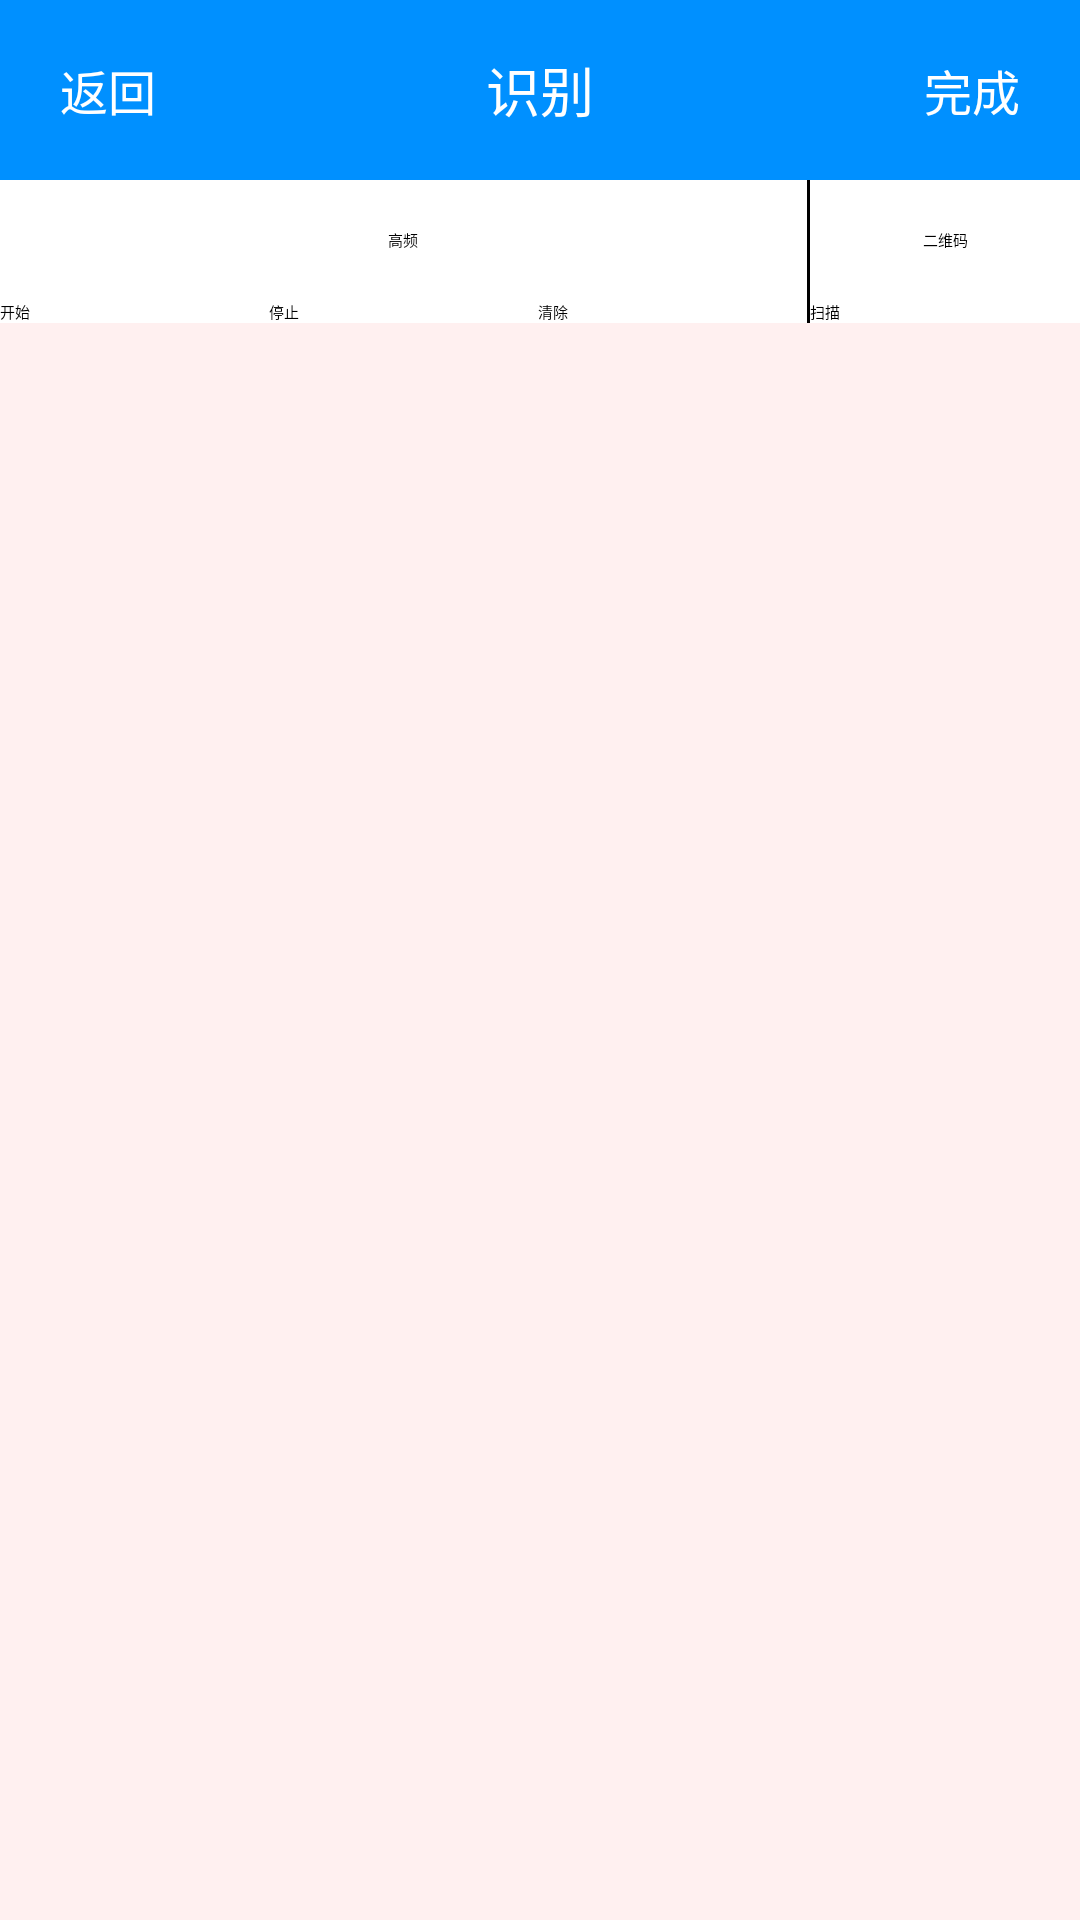

Write the Android layout XML for this screen, with the resource values it uses.
<!-- AndroidManifest.xml: application theme AppTheme -->
<!-- res/layout/activity_main.xml -->
<LinearLayout xmlns:android="http://schemas.android.com/apk/res/android"
    android:id="@+id/container"
    android:layout_width="match_parent"
    android:layout_height="match_parent"
    android:orientation="vertical">

    <RelativeLayout
        android:layout_width="match_parent"
        android:layout_height="60dp"
        android:background="#0090ff">

        <TextView
            android:id="@+id/tv_back"
            android:layout_width="40dp"
            android:layout_height="40dp"
            android:layout_alignParentLeft="true"
            android:layout_centerVertical="true"
            android:layout_marginLeft="16dp"
            android:gravity="center"
            android:text="返回"
            android:textColor="#fff"
            android:textSize="16sp" />

        <TextView
            android:layout_width="wrap_content"
            android:layout_height="wrap_content"
            android:layout_centerInParent="true"
            android:text="识别"
            android:textColor="#fff"
            android:textSize="18sp" />

        <TextView
            android:id="@+id/tv_complete"
            android:layout_width="40dp"
            android:layout_height="40dp"
            android:layout_alignParentRight="true"
            android:layout_centerVertical="true"
            android:layout_marginRight="16dp"
            android:gravity="center"
            android:text="完成"
            android:textColor="#fff"
            android:textSize="16sp" />
    </RelativeLayout>

    <LinearLayout
        android:layout_width="match_parent"
        android:layout_height="40dp"
        android:orientation="horizontal">

        <TextView
            android:layout_width="0dp"
            android:layout_height="match_parent"
            android:layout_weight="3"
            android:gravity="center"
            android:text="高频" />

        <View
            android:layout_width="1dp"
            android:layout_height="match_parent"
            android:background="#000" />

        <TextView
            android:layout_width="0dp"
            android:layout_height="match_parent"
            android:layout_weight="1"
            android:gravity="center"
            android:text="二维码" />
    </LinearLayout>

    <LinearLayout
        android:layout_width="match_parent"
        android:layout_height="wrap_content"
        android:orientation="horizontal">

        <Button
            android:id="@+id/button_start"
            android:layout_width="wrap_content"
            android:layout_height="wrap_content"
            android:layout_weight="1"
            android:text="@string/tab2_layout_button_start" />

        <Button
            android:id="@+id/button_stop"
            android:layout_width="wrap_content"
            android:layout_height="wrap_content"
            android:layout_weight="1"
            android:text="@string/tab2_layout_button_stop" />

        <Button
            android:id="@+id/button_readclear"
            android:layout_width="wrap_content"
            android:layout_height="wrap_content"
            android:layout_weight="1"
            android:text="@string/tab2_layout_button_readclear" />

        <View
            android:layout_width="1dp"
            android:layout_height="match_parent"
            android:background="#000" />

        <Button
            android:id="@+id/button_set"
            android:layout_width="wrap_content"
            android:layout_height="wrap_content"
            android:layout_weight="1"
            android:text="@string/tab2_layout_button_readset" />
    </LinearLayout>

    <LinearLayout
        android:layout_width="match_parent"
        android:layout_height="wrap_content"
        android:visibility="gone">

        <TextView
            android:id="@+id/textView2"
            android:layout_width="wrap_content"
            android:layout_height="wrap_content"
            android:text="@string/tab2_layout_textView2" />

        <TextView
            android:id="@+id/textView_readallcnt"
            android:layout_width="66dp"
            android:layout_height="wrap_content"
            android:layout_weight="1"
            android:text="0" />

        <TextView
            android:id="@+id/textView_time"
            android:layout_width="wrap_content"
            android:layout_height="wrap_content"
            android:layout_weight="3"
            android:text="00:00:00" />
    </LinearLayout>

    <LinearLayout
        android:layout_width="match_parent"
        android:layout_height="wrap_content"
        android:visibility="gone">

        <TextView
            android:id="@+id/textView3"
            android:layout_width="wrap_content"
            android:layout_height="wrap_content"
            android:text="@string/tab2_layout_textView3" />

        <TextView
            android:id="@+id/textView_invstate"
            android:layout_width="wrap_content"
            android:layout_height="wrap_content"
            android:text="" />


    </LinearLayout>

    <ScrollView
        android:id="@+id/scrollView1"
        android:layout_width="match_parent"
        android:layout_height="wrap_content"
        android:layout_weight="1">

        <LinearLayout
            android:layout_width="match_parent"
            android:layout_height="wrap_content"
            android:orientation="vertical">

            <HorizontalScrollView
                android:id="@+id/horizontalScrollView1"
                android:layout_width="wrap_content"
                android:layout_height="wrap_content">

                <LinearLayout
                    android:layout_width="match_parent"
                    android:layout_height="wrap_content"
                    android:orientation="horizontal">

                    <ListView
                        android:id="@+id/listView_epclist"
                        android:layout_width="803dp"
                        android:layout_height="999999dp"
                        android:background="#fff0f0">

                    </ListView>
                </LinearLayout>
            </HorizontalScrollView>

        </LinearLayout>
    </ScrollView>
</LinearLayout>
<!-- resources referenced by this layout -->
<resources>
  <string name="tab2_layout_button_readclear">清除</string>
  <string name="tab2_layout_button_readset">扫描</string>
  <string name="tab2_layout_button_start">开始</string>
  <string name="tab2_layout_button_stop">停止</string>
  <string name="tab2_layout_textView2">        共读到标签个数：</string>
  <string name="tab2_layout_textView3">设备状态：</string>
  <style name="AppTheme" parent="AppBaseTheme">
          
      </style>
  <style name="AppBaseTheme" parent="QMUI.Compat.NoActionBar">
          
      </style>
</resources>
